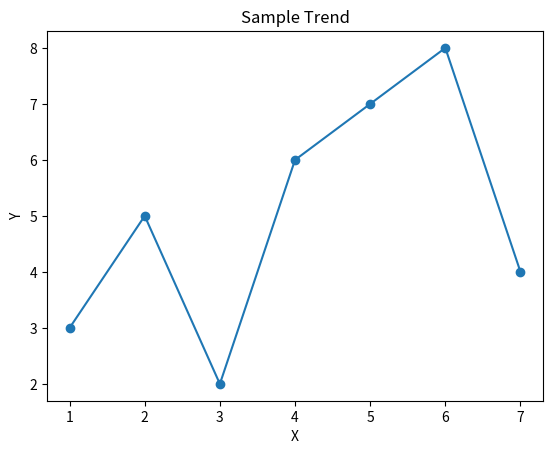

The matplotlib source for this figure:
import matplotlib.pyplot as plt

x = list(range(1, 8))
y = [3, 5, 2, 6, 7, 8, 4]

plt.figure()
plt.plot(x, y, marker="o")
plt.title("Sample Trend")
plt.xlabel("X")
plt.ylabel("Y")
plt.savefig("chart.png", dpi=150)
print("Saved chart.png")
